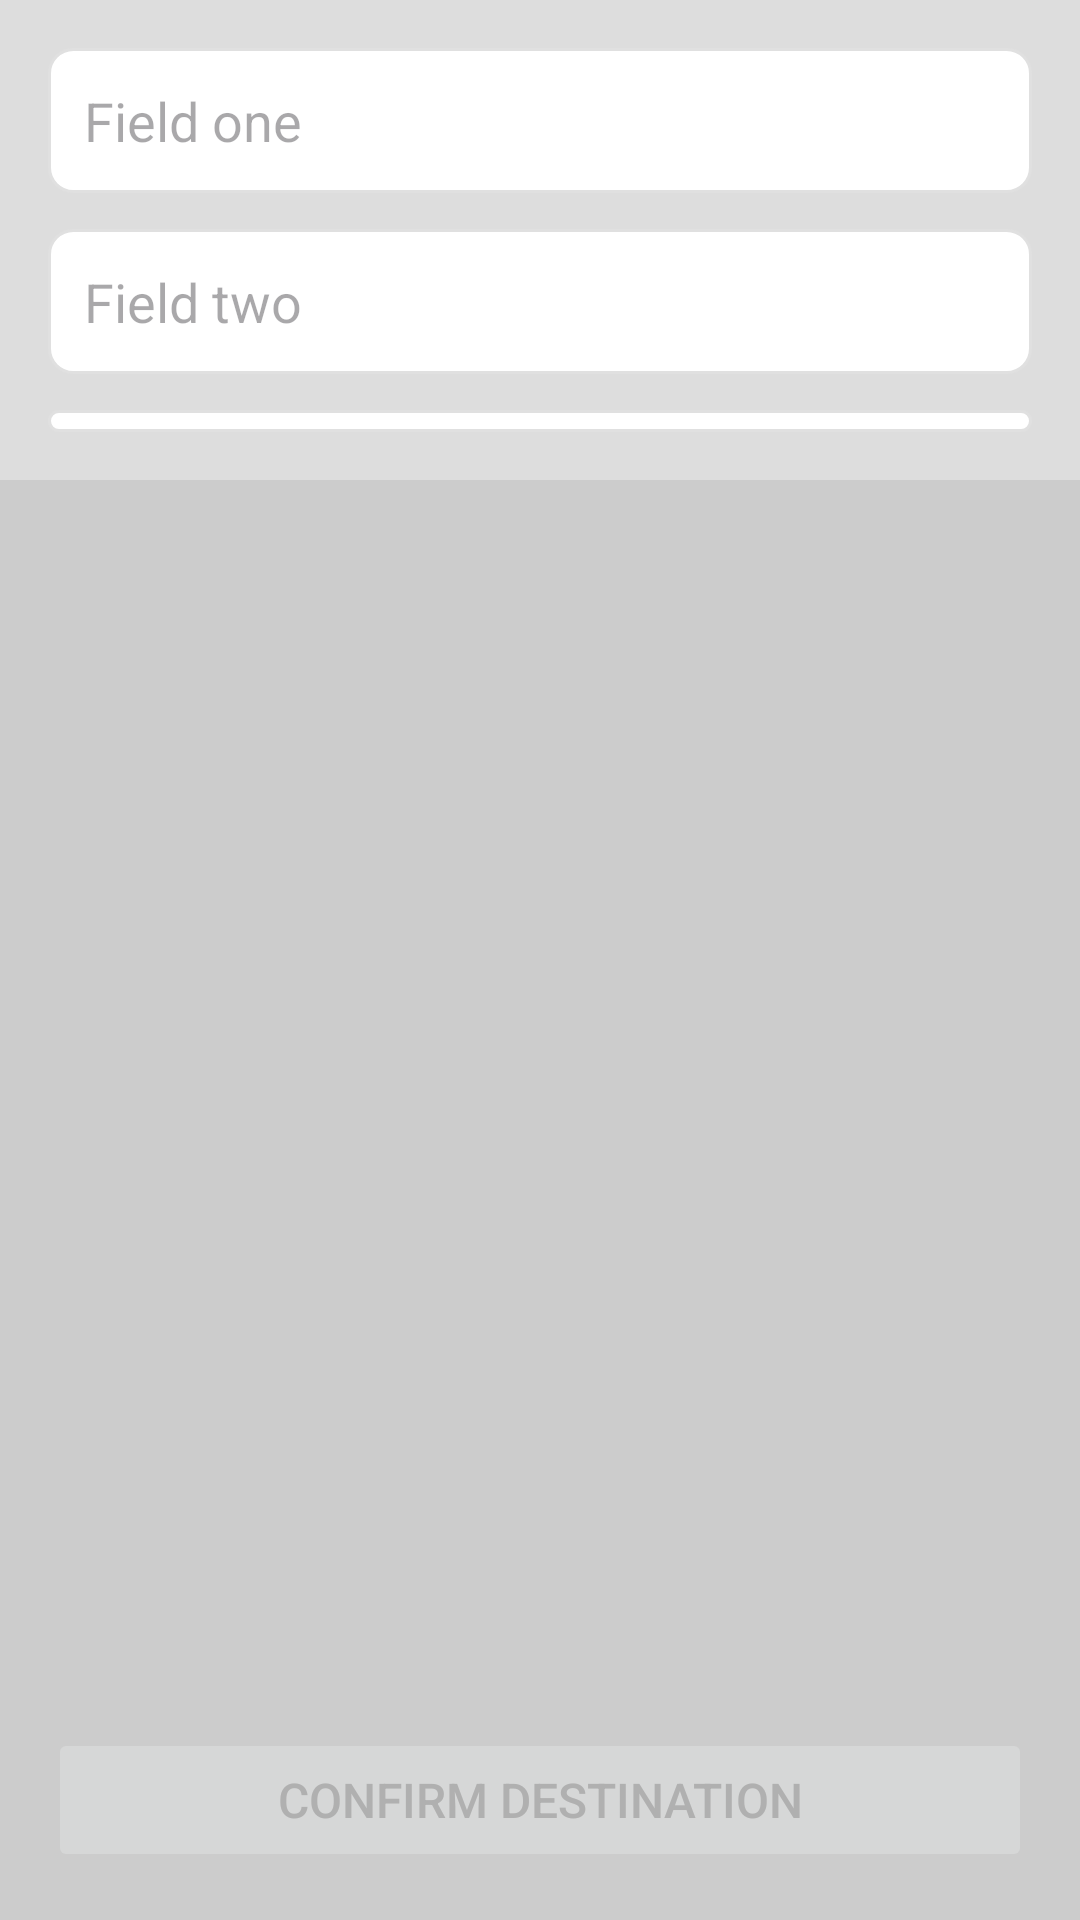

Reconstruct the res/layout file that produces this screen, plus the resources it refers to.
<!-- AndroidManifest.xml: application theme Theme.Imanicommunityapp -->
<!-- res/layout/selectstop.xml -->
<androidx.constraintlayout.widget.ConstraintLayout
    xmlns:android="http://schemas.android.com/apk/res/android"
    xmlns:app="http://schemas.android.com/apk/res-auto"
    xmlns:tools="http://schemas.android.com/tools"
    android:layout_width="match_parent"
    android:layout_height="match_parent">

    <androidx.constraintlayout.widget.Guideline
        android:id="@+id/panelSplit"
        android:layout_width="wrap_content"
        android:layout_height="wrap_content"
        android:orientation="horizontal"
        app:layout_constraintGuide_percent="0.25" />

    
    <FrameLayout
        android:id="@+id/topPanel"
        android:layout_width="match_parent"
        android:layout_height="0dp"
        app:layout_constraintTop_toTopOf="parent"
        app:layout_constraintBottom_toTopOf="@id/panelSplit">

        <include layout="@layout/layout_top_panel" />

    </FrameLayout>

    

    
    <FrameLayout
        android:id="@+id/bottomPanel"
        android:layout_width="match_parent"
        android:layout_height="0dp"
        app:layout_constraintBottom_toBottomOf="parent"
        app:layout_constraintTop_toBottomOf="@id/panelSplit"
        app:layout_constraintVertical_bias="0.0"
        tools:layout_editor_absoluteX="0dp">

        <include layout="@layout/layout_bottom_panel" />

    </FrameLayout>

    <Button
        android:id="@+id/btnCancel"
        android:layout_width="48dp"
        android:layout_height="48dp"
        android:layout_margin="16dp"
        android:background="?attr/selectableItemBackgroundBorderless"
        android:contentDescription="Cancel"
        app:tint="@android:color/black"
        app:layout_constraintTop_toTopOf="parent"
        app:layout_constraintEnd_toEndOf="parent" />

</androidx.constraintlayout.widget.ConstraintLayout>
<!-- res/layout/layout_top_panel.xml (included above) -->
<androidx.constraintlayout.widget.ConstraintLayout xmlns:android="http://schemas.android.com/apk/res/android"
    android:layout_width="match_parent"
    android:layout_height="wrap_content"
    xmlns:app="http://schemas.android.com/apk/res-auto"
    android:orientation="vertical"
    android:background="#DDDDDD"
    android:padding="16dp">

    <LinearLayout
        android:id="@+id/input_container"
        android:layout_width="0dp"
        android:layout_height="wrap_content"
        android:orientation="vertical"
        app:layout_constraintEnd_toEndOf="parent"
        app:layout_constraintStart_toStartOf="parent"
        app:layout_constraintTop_toTopOf="parent">

        <EditText
            android:id="@+id/edit_text_one"
            android:layout_width="match_parent"
            android:layout_height="wrap_content"
            android:background="@drawable/textbox_background"
            android:hint="@string/field_one_hint"
            android:padding="12dp" />

        <EditText
            android:id="@+id/edit_text_two"
            android:layout_width="match_parent"
            android:layout_height="wrap_content"
            android:layout_marginTop="12dp"
            android:background="@drawable/textbox_background"
            android:hint="@string/field_two_hint"
            android:padding="12dp" />

        <EditText
            android:id="@+id/edit_text_three"
            android:layout_width="match_parent"
            android:layout_height="wrap_content"
            android:layout_marginTop="12dp"
            android:background="@drawable/textbox_background"
            android:hint="@string/field_three_hint"
            android:padding="12dp" />
    </LinearLayout>
</androidx.constraintlayout.widget.ConstraintLayout>
<!-- res/layout/layout_bottom_panel.xml (included above) -->
<androidx.constraintlayout.widget.ConstraintLayout xmlns:android="http://schemas.android.com/apk/res/android"
    android:layout_width="match_parent"
    android:layout_height="match_parent"
    xmlns:app="http://schemas.android.com/apk/res-auto"
    android:orientation="vertical"
    android:background="#CCCCCC"
    android:padding="16dp">

    <ListView

        android:id="@+id/options_list"
        android:layout_width="0dp"
        android:layout_height="0dp"
        android:layout_marginTop="16dp"
        android:dividerHeight="1dp"
        app:layout_constraintTop_toTopOf="parent"
        app:layout_constraintEnd_toEndOf="parent"
        app:layout_constraintStart_toStartOf="parent"
        app:layout_constraintBottom_toTopOf="@id/confirmdestination" />

    <Button
        android:id="@+id/confirmdestination"
        android:layout_width="0dp"
        android:layout_height="wrap_content"
        android:text="CONFIRM DESTINATION"
        android:textSize="16sp"
        android:layout_gravity="center"
        android:textColor="@drawable/button_selector"
        android:enabled="false"
        app:layout_constraintBottom_toBottomOf="parent"
        app:layout_constraintEnd_toEndOf="parent"
        app:layout_constraintStart_toStartOf="parent" />



</androidx.constraintlayout.widget.ConstraintLayout>
<!-- resources referenced by this layout -->
<resources>
  <!-- drawable button_selector (drawable) -->
  <?xml version="1.0" encoding="utf-8"?>
  <selector xmlns:android="http://schemas.android.com/apk/res/android">
      <item android:color="#B0B0B0" android:state_enabled="false"/> 
      <item android:color="#2196F3"/> 
  </selector>
  <!-- drawable textbox_background (drawable) -->
  <?xml version="1.0" encoding="utf-8"?>
  <shape xmlns:android="http://schemas.android.com/apk/res/android"
      android:shape="rectangle">
      <solid android:color="@color/white" />
      <stroke
          android:width="1dp"
          android:color="@color/line_gray" />
      <corners android:radius="8dp" />
  </shape>
  <string name="field_one_hint">Field one</string>
  <string name="field_three_hint">Field three</string>
  <string name="field_two_hint">Field two</string>
  <style name="Theme.Imanicommunityapp" parent="Base.Theme.Imanicommunityapp" />
  <color name="white">#FFFFFFFF</color>
  <color name="line_gray">#E0E0E0</color>
  <style name="Base.Theme.Imanicommunityapp" parent="Theme.Material3.DayNight.NoActionBar">
          
          
      </style>
</resources>
